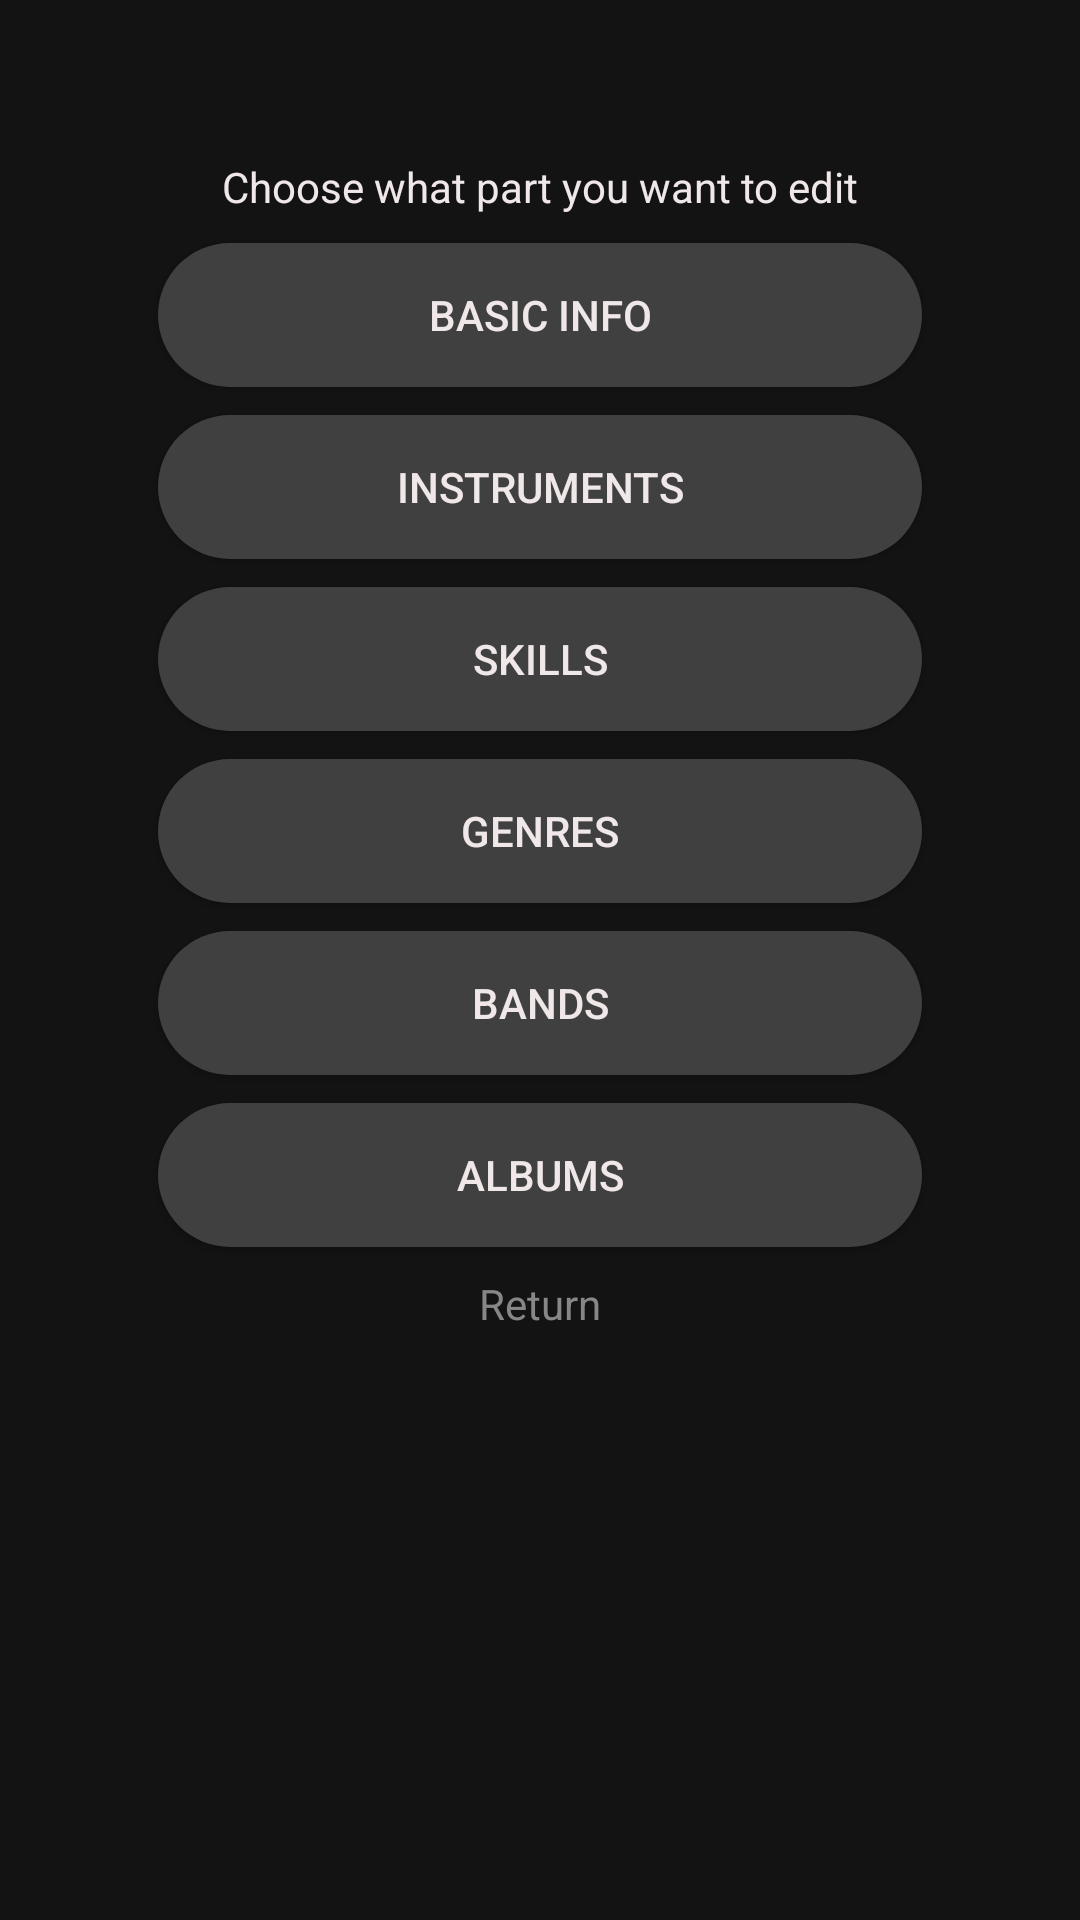

The Android layout XML behind this screen, and the referenced resources:
<!-- AndroidManifest.xml: application theme AppTheme -->
<!-- res/layout/activity_edit_menu.xml -->
<?xml version="1.0" encoding="utf-8"?>
<RelativeLayout xmlns:android="http://schemas.android.com/apk/res/android"
    xmlns:app="http://schemas.android.com/apk/res-auto"
    xmlns:tools="http://schemas.android.com/tools"
    android:layout_width="match_parent"
    android:layout_height="match_parent"
    tools:context="com.example.artur.bandsapp2.EditMenuActivity"
    android:background="@color/colorPrimary"
    android:paddingBottom="@dimen/activity_vertical_margin"
    android:paddingLeft="@dimen/activity_horizontal_margin"
    android:paddingRight="@dimen/activity_vertical_margin"
    android:paddingTop="@dimen/activity_horizontal_margin">



    <LinearLayout
        android:layout_width="match_parent"
        android:layout_height="match_parent"
        android:orientation="vertical"
        android:layout_centerVertical="true"
        android:layout_centerHorizontal="true">


        <TextView
            android:id="@+id/editProfileTextView"
            android:layout_width="match_parent"
            android:layout_height="wrap_content"
            android:textColor="@color/textColorLight"
            android:text="Choose what part you want to edit"
            style="@style/textView_style"/>


        <Button
            android:id="@+id/basicInfoEdit"
            style="@style/button_style"
            android:textColor="@color/textColorLight"
            android:text="BASIC INFO" />
        <Button
            android:id="@+id/instrumentsEdit"
            style="@style/button_style"
            android:textColor="@color/textColorLight"
            android:text="INSTRUMENTS" />
        <Button
            android:id="@+id/skillsEdit"
            style="@style/button_style"
            android:textColor="@color/textColorLight"
            android:text="SKILLS" />
        <Button
            android:id="@+id/genresEdit"
            style="@style/button_style"
            android:textColor="@color/textColorLight"
            android:text="GENRES" />
        <Button
            android:id="@+id/favouriteBandsEdit"
            style="@style/button_style"
            android:textColor="@color/textColorLight"
            android:text="BANDS" />
        <Button
            android:id="@+id/favouriteAlbumsEdit"
            style="@style/button_style"
            android:textColor="@color/textColorLight"
            android:text="ALBUMS" />

        <TextView
            android:id="@+id/editProfileReturn"
            android:layout_width="match_parent"
            android:layout_height="wrap_content"
            android:textColor="@color/textColorDark"
            android:text="Return"
            android:clickable="true"
            android:onClick="onClick"
            style="@style/textView_style"/>



    </LinearLayout>
</RelativeLayout>
<!-- resources referenced by this layout -->
<resources>
  <color name="colorPrimary">#131313</color>
  <color name="textColorDark">#878787</color>
  <color name="textColorLight">#F0E8E8</color>
  <dimen name="activity_horizontal_margin">48dp</dimen>
  <dimen name="activity_vertical_margin">48dp</dimen>
  <style name="button_style">
          <item name="android:gravity">center</item>
          <item name="android:background">@drawable/background_button</item>
          <item name="android:layout_width">match_parent</item>
          <item name="android:layout_height">wrap_content</item>
          <item name="android:colorBackground">@color/colorPrimary</item>
          <item name="android:ems">10</item>
          <item name="android:layout_margin">4.5dp</item>
      </style>
  <style name="textView_style">
          <item name="android:gravity">center</item>
          <item name="android:colorBackground">@color/colorPrimary</item>
          <item name="android:layout_margin">4.5dp</item>
      </style>
  <style name="AppTheme" parent="Theme.AppCompat.Light.NoActionBar">
          
          <item name="colorPrimary">@color/colorPrimary</item>
          <item name="colorPrimaryDark">@color/colorPrimaryDark</item>
          <item name="colorAccent">@color/colorAccent</item>
          <item name="android:colorBackground">@color/colorPrimary</item>
      </style>
  <!-- drawable background_button (drawable) -->
  <?xml version="1.0" encoding="utf-8"?>
  <selector xmlns:android="http://schemas.android.com/apk/res/android">
  
      <item>
          <shape android:shape="rectangle">
              <corners android:radius="500dp"/>
              <solid android:color="#404040"/>
              <size android:height="35dp"/>
          </shape>
      </item>
  
  </selector>
  <color name="colorPrimaryDark">#101010</color>
  <color name="colorAccent">#0a1020</color>
</resources>
